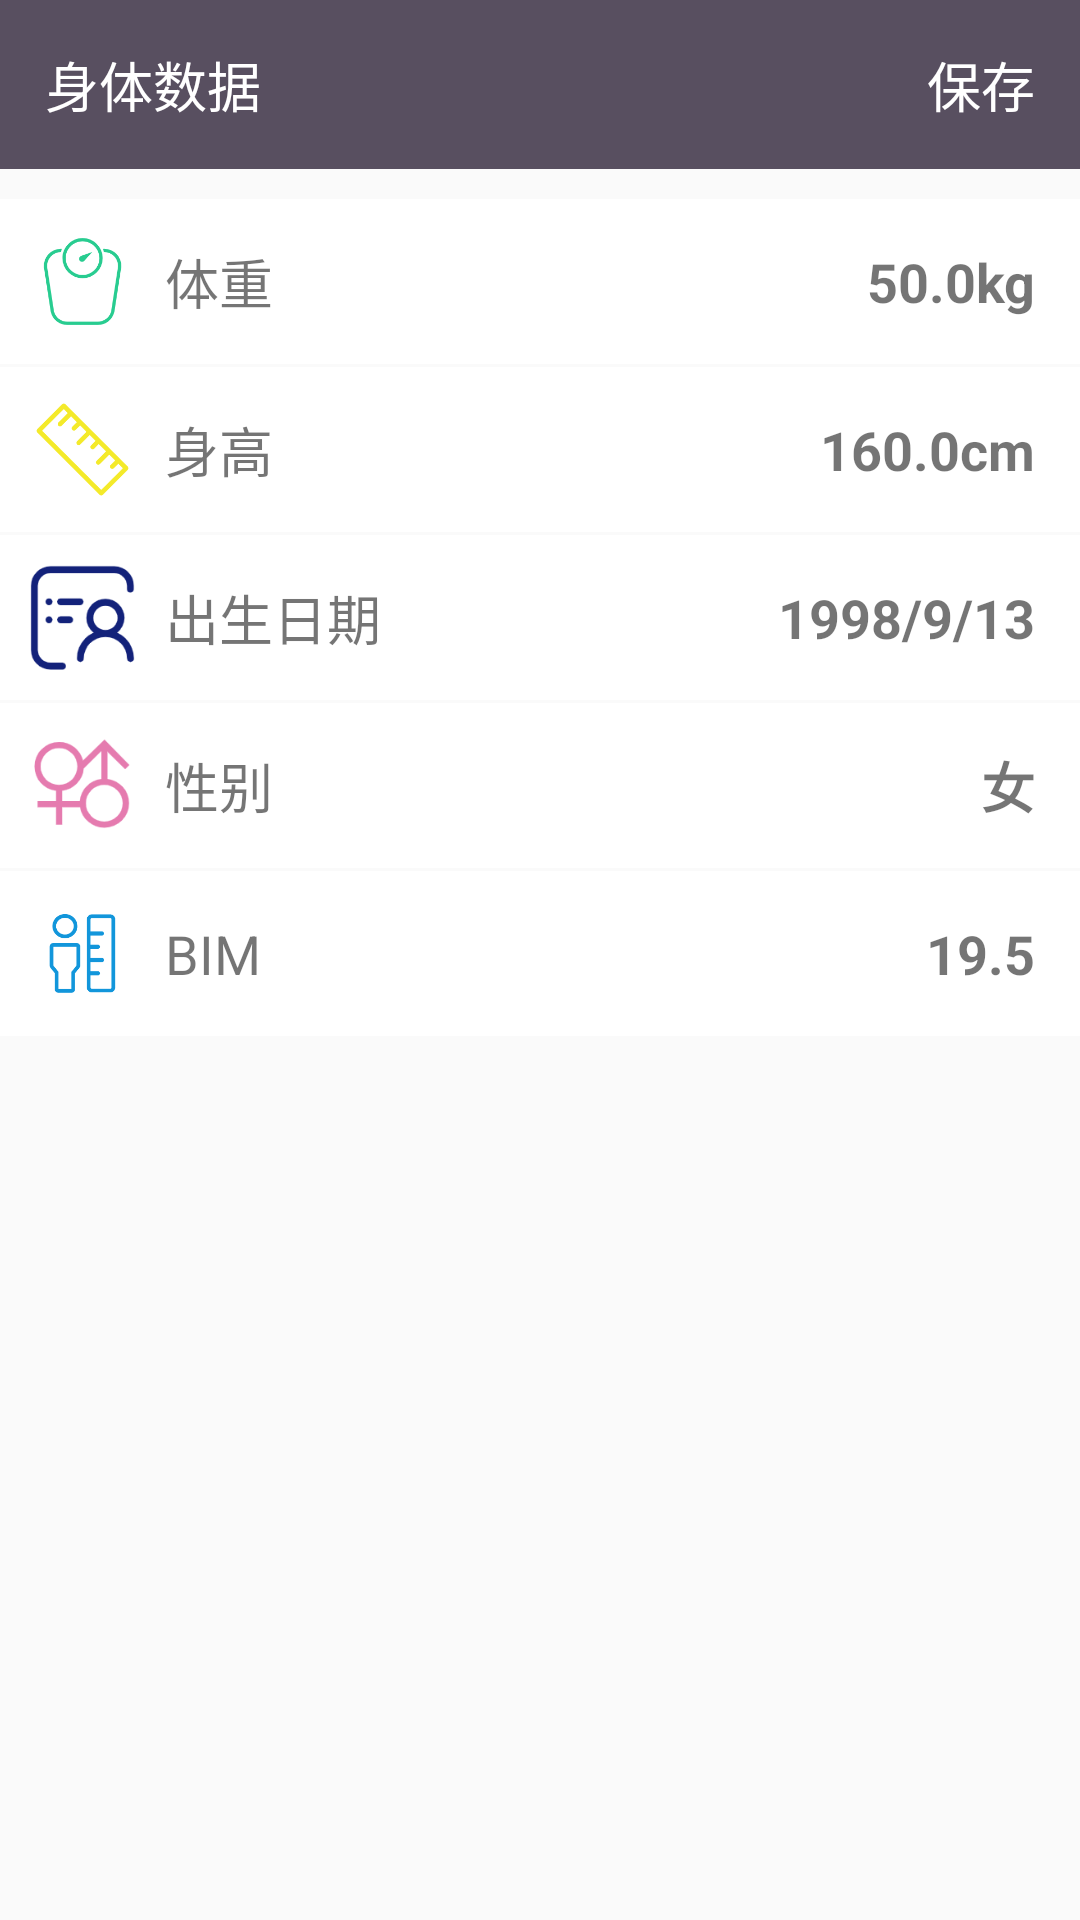

Layout XML and referenced resources for this Android screen:
<!-- AndroidManifest.xml: application theme AppTheme -->
<!-- res/layout/activity_body_data.xml -->
<?xml version="1.0" encoding="utf-8"?>
<LinearLayout xmlns:android="http://schemas.android.com/apk/res/android"
    xmlns:app="http://schemas.android.com/apk/res-auto"
    xmlns:tools="http://schemas.android.com/tools"
    android:layout_width="match_parent"
    android:layout_height="match_parent"
    android:orientation="vertical"
    tools:context=".activity.BodyDataActivity">
    <ScrollView
        android:layout_width="match_parent"
        android:layout_height="wrap_content">
        <LinearLayout
            android:layout_width="match_parent"
            android:layout_height="wrap_content"
            android:orientation="vertical">
            <RelativeLayout
                android:layout_width="match_parent"
                android:layout_height="wrap_content"
                android:background="#584f60">
                <TextView
                    android:layout_width="match_parent"
                    android:layout_height="wrap_content"
                    android:text="身体数据"
                    android:textColor="@color/colorWhite"
                    android:textSize="18dp"
                    android:padding="15dp">
                </TextView>
                <TextView
                    android:id="@+id/save"
                    android:layout_width="match_parent"
                    android:layout_height="wrap_content"
                    android:textSize="18dp"
                    android:padding="15dp"
                    android:gravity="right"
                    android:textColor="@color/colorWhite"
                    android:text="保存"/>
            </RelativeLayout>
            <LinearLayout
                android:id="@+id/weight_ll"
                android:layout_marginTop="10dp"
                android:layout_width="match_parent"
                android:layout_height="wrap_content"
                android:background="@color/colorWhite"
                android:orientation="horizontal">
                <ImageView
                    android:layout_width="35dp"
                    android:layout_height="35dp"
                    android:layout_margin="10dp"
                    android:background="@mipmap/weight"/>
                <TextView
                    android:layout_width="wrap_content"
                    android:layout_height="match_parent"
                    android:gravity="center_vertical"
                    android:textSize="18dp"
                    android:text="体重"/>
                <TextView
                    android:id="@+id/weight"
                    android:layout_width="match_parent"
                    android:layout_height="match_parent"
                    android:gravity="right|center_vertical"
                    android:textSize="18dp"
                    android:layout_marginRight="15dp"
                    android:textStyle="bold"
                    android:text="50.0kg"/>
            </LinearLayout>
            <LinearLayout
                android:id="@+id/height_ll"
                android:layout_marginTop="1dp"
                android:layout_width="match_parent"
                android:layout_height="wrap_content"
                android:background="@color/colorWhite"
                android:orientation="horizontal">
                <ImageView
                    android:layout_width="35dp"
                    android:layout_height="35dp"
                    android:layout_margin="10dp"
                    android:background="@mipmap/height"/>
                <TextView
                    android:layout_width="wrap_content"
                    android:layout_height="match_parent"
                    android:gravity="center_vertical"
                    android:textSize="18dp"
                    android:text="身高"/>
                <TextView
                    android:id="@+id/height"
                    android:layout_width="match_parent"
                    android:layout_height="match_parent"
                    android:gravity="right|center_vertical"
                    android:textSize="18dp"
                    android:layout_marginRight="15dp"
                    android:textStyle="bold"
                    android:text="160.0cm"/>
            </LinearLayout>
            <LinearLayout
                android:id="@+id/age_ll"
                android:layout_marginTop="1dp"
                android:layout_width="match_parent"
                android:layout_height="wrap_content"
                android:background="@color/colorWhite"
                android:orientation="horizontal">
                <ImageView
                    android:layout_width="35dp"
                    android:layout_height="35dp"
                    android:layout_margin="10dp"
                    android:background="@mipmap/age"/>
                <TextView
                    android:layout_width="wrap_content"
                    android:layout_height="match_parent"
                    android:gravity="center_vertical"
                    android:textSize="18dp"
                    android:text="出生日期"/>
                <TextView
                    android:id="@+id/age"
                    android:layout_width="match_parent"
                    android:layout_height="match_parent"
                    android:gravity="right|center_vertical"
                    android:textSize="18dp"
                    android:layout_marginRight="15dp"
                    android:textStyle="bold"
                    android:text="1998/9/13"/>
            </LinearLayout>
            <LinearLayout
                android:id="@+id/sex_ll"
                android:layout_marginTop="1dp"
                android:layout_width="match_parent"
                android:layout_height="wrap_content"
                android:background="@color/colorWhite"
                android:orientation="horizontal">
                <ImageView
                    android:layout_width="35dp"
                    android:layout_height="35dp"
                    android:layout_margin="10dp"
                    android:background="@mipmap/sex"/>
                <TextView
                    android:layout_width="wrap_content"
                    android:layout_height="match_parent"
                    android:gravity="center_vertical"
                    android:textSize="18dp"
                    android:text="性别"/>
                <TextView
                    android:id="@+id/sex"
                    android:layout_width="match_parent"
                    android:layout_height="match_parent"
                    android:gravity="right|center_vertical"
                    android:textSize="18dp"
                    android:layout_marginRight="15dp"
                    android:textStyle="bold"
                    android:text="女"/>
            </LinearLayout>

            <LinearLayout
                android:id="@+id/bim_ll"
                android:layout_marginTop="1dp"
                android:layout_width="match_parent"
                android:layout_height="wrap_content"
                android:background="@color/colorWhite"
                android:orientation="horizontal">
                <ImageView
                    android:layout_width="35dp"
                    android:layout_height="35dp"
                    android:layout_margin="10dp"
                    android:background="@mipmap/bim"/>
                <TextView
                    android:layout_width="wrap_content"
                    android:layout_height="match_parent"
                    android:gravity="center_vertical"
                    android:textSize="18dp"
                    android:text="BIM"/>
                <TextView
                    android:id="@+id/bim"
                    android:layout_width="match_parent"
                    android:layout_height="match_parent"
                    android:gravity="right|center_vertical"
                    android:textSize="18dp"
                    android:layout_marginRight="15dp"
                    android:textStyle="bold"
                    android:text="19.5"/>
            </LinearLayout>
        </LinearLayout>
    </ScrollView>
</LinearLayout>
<!-- resources referenced by this layout -->
<resources>
  <color name="colorWhite">#ffffff</color>
  <!-- mipmap age: png bitmap (mipmap-mdpi, 4892 bytes) -->
  <!-- mipmap bim: png bitmap (mipmap-mdpi, 4649 bytes) -->
  <!-- mipmap height: png bitmap (mipmap-mdpi, 4477 bytes) -->
  <!-- mipmap sex: png bitmap (mipmap-mdpi, 5778 bytes) -->
  <!-- mipmap weight: png bitmap (mipmap-mdpi, 9620 bytes) -->
  <style name="AppTheme" parent="Theme.AppCompat.Light.NoActionBar">
          
          <item name="colorPrimary">@color/colorPrimary</item>
          <item name="colorPrimaryDark">@color/colorPrimaryDark</item>
          <item name="colorAccent">@color/colorAccent</item>
  
      </style>
  <color name="colorPrimary">#24C68A</color>
  <color name="colorPrimaryDark">#24C68A</color>
  <color name="colorAccent">#24C68A</color>
</resources>
